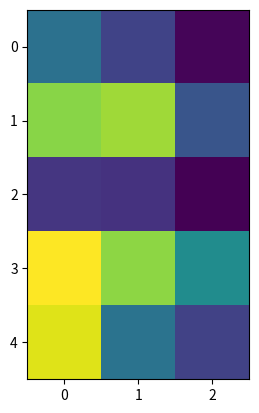

Write the Python code that produced this figure.
"""
Show how to modify the coordinate formatter to report the image "z"
value of the nearest pixel given x and y.
"""

import numpy as np
import matplotlib.pyplot as plt
import matplotlib.cm as cm

X = 10*np.random.rand(5, 3)

fig, ax = plt.subplots()
ax.imshow(X, interpolation='nearest')

numrows, numcols = X.shape


def format_coord(x, y):
    col = int(x + 0.5)
    row = int(y + 0.5)
    if col >= 0 and col < numcols and row >= 0 and row < numrows:
        z = X[row, col]
        return 'x=%1.4f, y=%1.4f, z=%1.4f' % (x, y, z)
    else:
        return 'x=%1.4f, y=%1.4f' % (x, y)

ax.format_coord = format_coord
plt.show()
